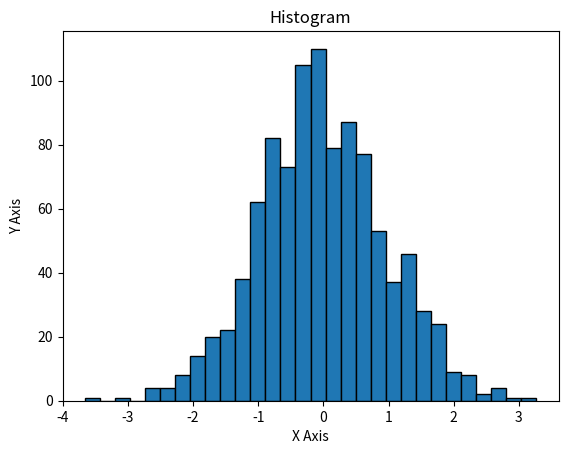

This figure's Python source:
import numpy as np
import matplotlib.pyplot as plt

#data
data=np.random.randn(1000)

plt.hist(data,bins=30,edgecolor="black")

plt.title("Histogram")
plt.xlabel("X Axis")
plt.ylabel("Y Axis")
plt.show()